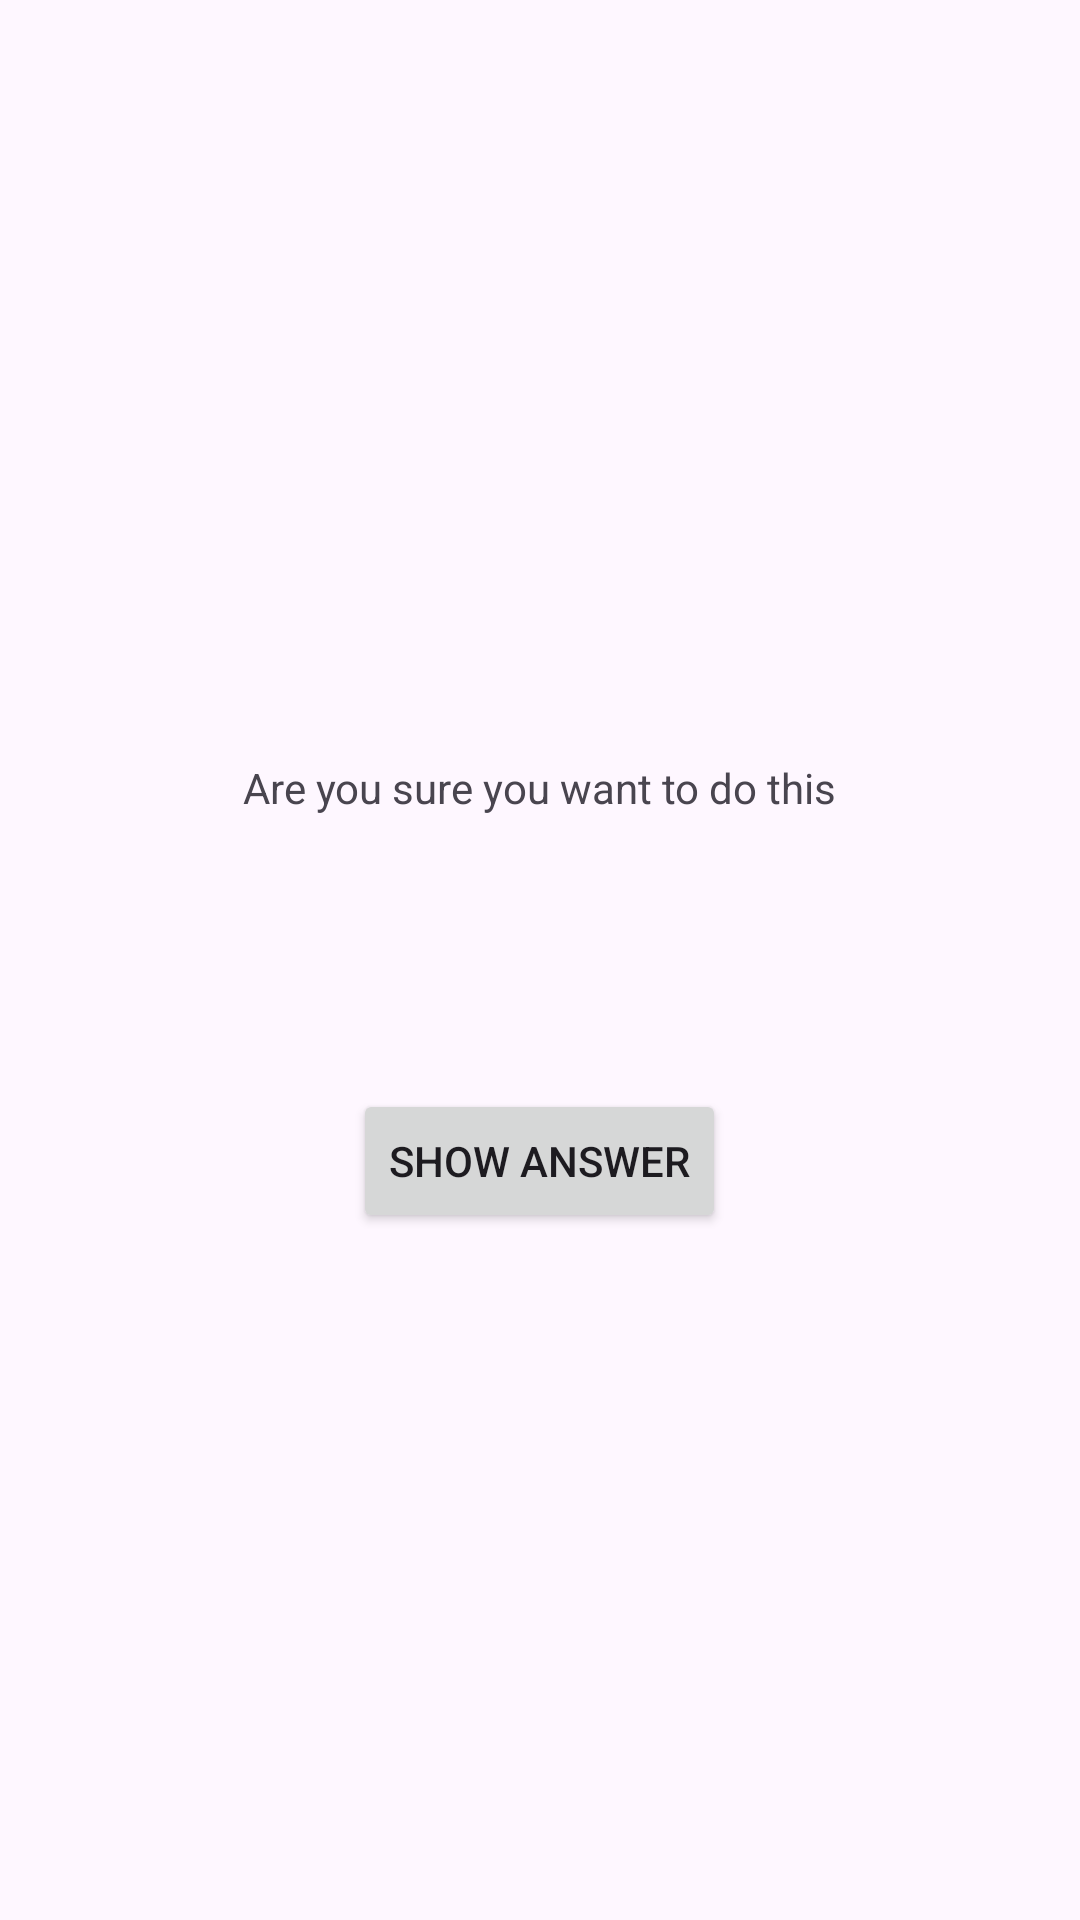

Reconstruct the res/layout file that produces this screen, plus the resources it refers to.
<!-- AndroidManifest.xml: activity theme Theme.Geoquizhw5 -->
<!-- res/layout/activity_cheat.xml -->
<?xml version="1.0" encoding="utf-8"?>
<LinearLayout xmlns:android="http://schemas.android.com/apk/res/android"
    xmlns:app="http://schemas.android.com/apk/res-auto"
    xmlns:tools="http://schemas.android.com/tools"
    android:layout_width="match_parent"
    android:layout_height="match_parent"
    android:gravity="center"
    android:orientation="vertical"
    tools:context=".CheatActivity">

    <TextView
        android:layout_width="wrap_content"
        android:layout_height="wrap_content"
        android:padding="24dp"
        android:text="Are you sure you want to do this"/>
    <TextView
        android:layout_width="wrap_content"
        android:layout_height="wrap_content"
        android:id="@+id/answer_text_view"
        android:padding="24dp"
        tools:text="Answer"/>
    <Button
        android:layout_width="wrap_content"
        android:layout_height="wrap_content"
        android:id="@+id/show_answer_button"
        android:text="Show Answer"/>
</LinearLayout>
<!-- resources referenced by this layout -->
<resources>
  <style name="Theme.Geoquizhw5" parent="Base.Theme.Geoquizhw5" />
  <style name="Base.Theme.Geoquizhw5" parent="Theme.Material3.DayNight.NoActionBar">
          
          
      </style>
</resources>
